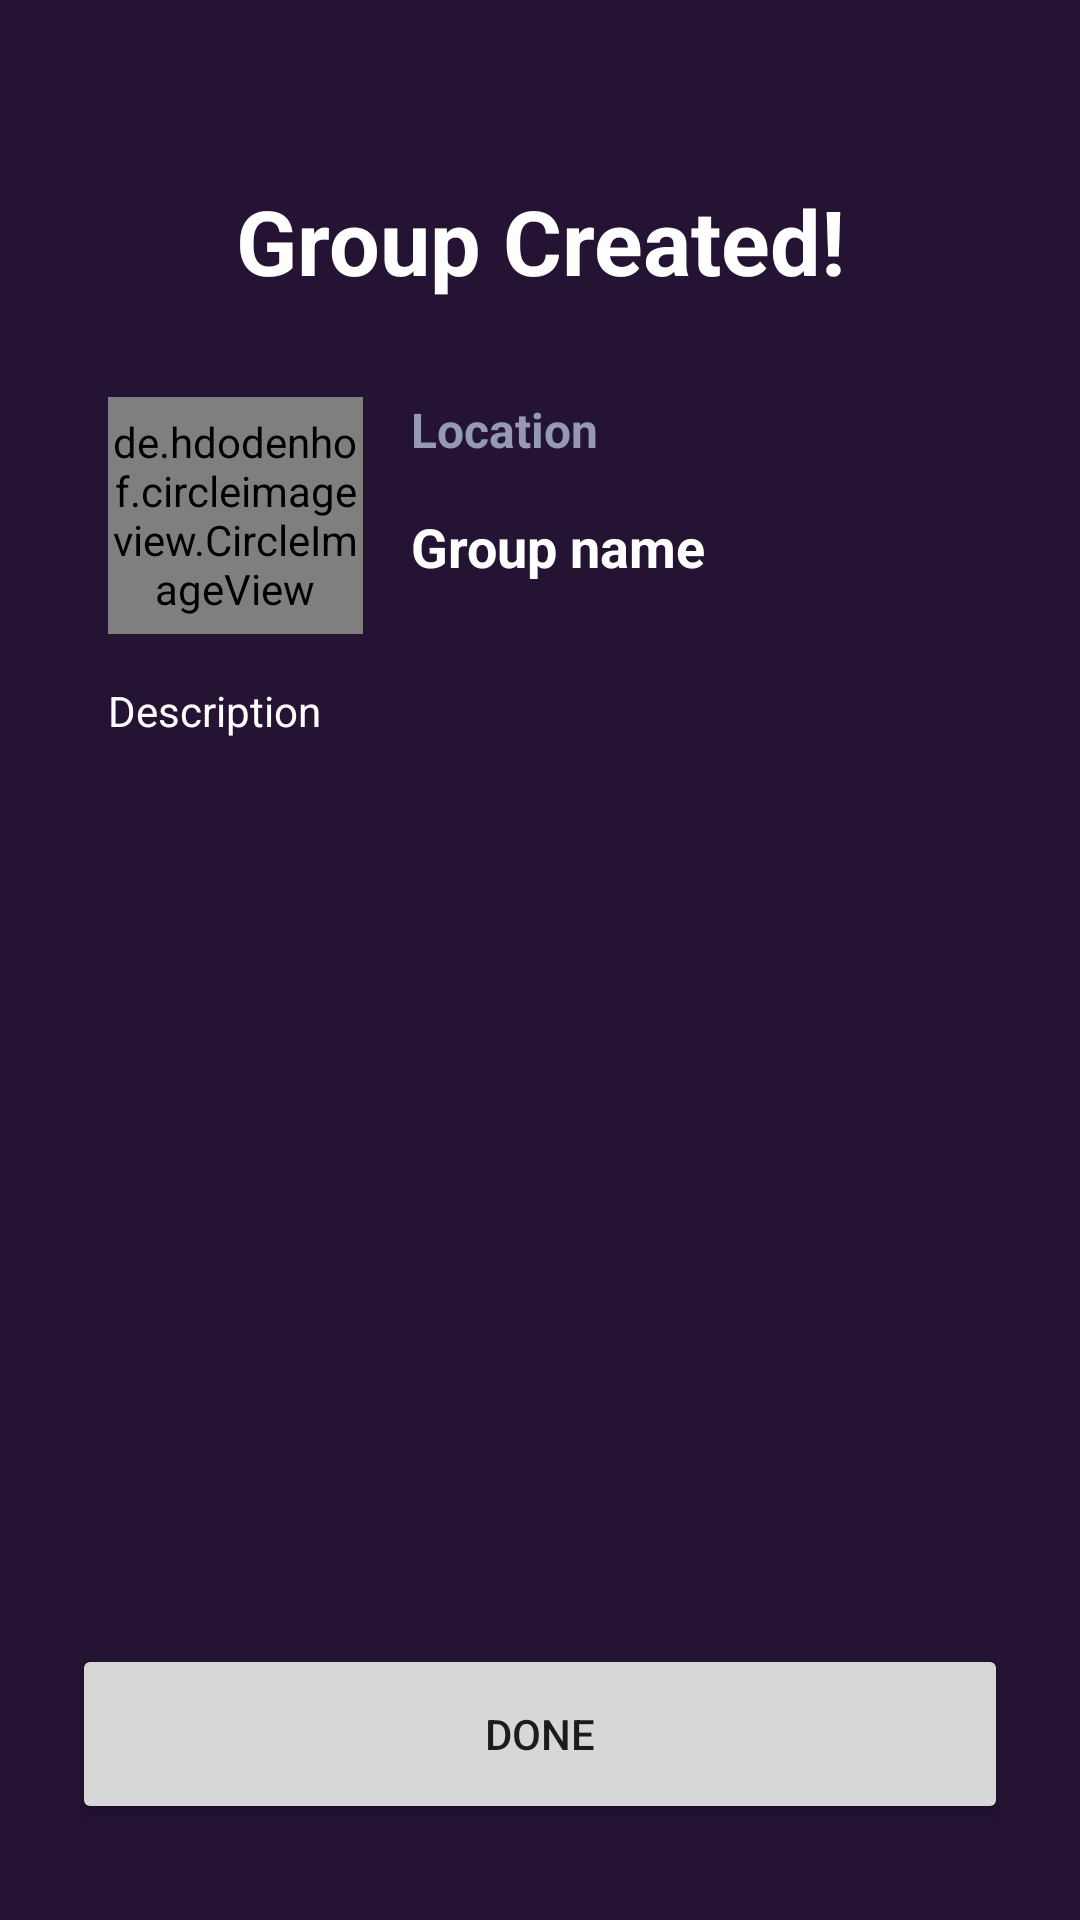

Android layout source for this screen:
<!-- AndroidManifest.xml: application theme Theme.Sportify -->
<!-- res/layout/activity_group_created.xml -->
<?xml version="1.0" encoding="utf-8"?>
<androidx.constraintlayout.widget.ConstraintLayout xmlns:android="http://schemas.android.com/apk/res/android"
                                                   xmlns:app="http://schemas.android.com/apk/res-auto"
                                                   xmlns:tools="http://schemas.android.com/tools"
                                                   android:layout_width="match_parent"
                                                   android:layout_height="match_parent"
                                                   android:background="@color/dark_tone_sportify">

    <Button
            android:text="@string/done_label"
            android:layout_width="0dp"
            android:layout_height="60dp" android:id="@+id/button10" app:layout_constraintEnd_toEndOf="parent"
            app:layout_constraintStart_toStartOf="parent"
            app:layout_constraintHorizontal_bias="0.573" app:layout_constraintBottom_toBottomOf="parent"
            android:layout_marginStart="24dp" android:layout_marginEnd="24dp" android:layout_marginBottom="32dp"
            app:cornerRadius="20dp"/>
    <TextView
            android:text="Group Created!"
            android:layout_width="wrap_content"
            android:layout_height="wrap_content" android:id="@+id/textView23"
            android:textColor="@color/white" android:textStyle="bold"
            android:textAlignment="center" android:textSize="30sp" app:layout_constraintStart_toStartOf="parent"
            app:layout_constraintTop_toTopOf="parent" app:layout_constraintEnd_toEndOf="parent"
            android:layout_marginStart="8dp" android:layout_marginEnd="8dp"
            app:layout_constraintBottom_toBottomOf="parent" app:layout_constraintVertical_bias="0.10"/>
    <de.hdodenhof.circleimageview.CircleImageView
            android:layout_width="85dp"
            android:layout_height="79dp" android:src="@drawable/event_picture" android:id="@+id/imageViewGroupCreated"
            app:layout_constraintStart_toStartOf="parent"
            android:layout_marginStart="36dp"
            app:layout_constraintTop_toBottomOf="@+id/textView23" android:layout_marginTop="32dp"/>
    <TextView
            android:text="@string/location_label"
            android:layout_width="wrap_content"
            android:layout_height="wrap_content" android:id="@+id/textView24"
            app:layout_constraintStart_toEndOf="@+id/imageViewGroupCreated"
            app:layout_constraintTop_toTopOf="@+id/imageViewGroupCreated" android:textColor="@color/grey_sportify"
            android:textStyle="bold" android:textSize="16sp" android:layout_marginStart="16dp"
            app:layout_constraintEnd_toEndOf="parent" app:layout_constraintHorizontal_bias="0.0"/>
    <TextView
            android:text="Group name"
            android:layout_width="wrap_content"
            android:layout_height="wrap_content" android:id="@+id/textView25"
            app:layout_constraintStart_toEndOf="@+id/imageViewGroupCreated"
            app:layout_constraintTop_toBottomOf="@+id/textView24" android:layout_marginTop="16dp"
            android:layout_marginStart="16dp" android:textSize="18sp" android:textStyle="bold"
            android:textColor="@color/white" app:layout_constraintEnd_toEndOf="parent"
            app:layout_constraintHorizontal_bias="0.0" android:layout_marginEnd="16dp"/>
    <TextView
            android:text="Description"
            android:layout_width="wrap_content"
            android:layout_height="wrap_content" android:id="@+id/textView26"
            app:layout_constraintStart_toStartOf="@+id/imageViewGroupCreated"
            app:layout_constraintTop_toBottomOf="@+id/imageViewGroupCreated" android:layout_marginTop="16dp"
            app:layout_constraintEnd_toEndOf="parent" android:layout_marginEnd="16dp"
            app:layout_constraintHorizontal_bias="0.0" android:textColor="@color/white"/>

    <androidx.recyclerview.widget.RecyclerView
            android:id="@+id/customizeTagsRecyclerView"
            android:layout_width="wrap_content"
            android:layout_height="wrap_content"
            android:layout_marginStart="30dp"
            android:layout_marginEnd="30dp"
            android:paddingHorizontal="20dp"
            app:layout_constraintEnd_toEndOf="parent"
            app:layout_constraintStart_toStartOf="parent"
            app:layout_constraintTop_toBottomOf="@+id/textView26" android:layout_marginTop="16dp">

    </androidx.recyclerview.widget.RecyclerView>
</androidx.constraintlayout.widget.ConstraintLayout>
<!-- resources referenced by this layout -->
<resources>
  <color name="dark_tone_sportify">#241332</color>
  <color name="grey_sportify">#9599B3</color>
  <color name="white">#FFFFFFFF</color>
  <!-- drawable event_picture: jpg bitmap (drawable-v24, 590983 bytes) -->
  <string name="done_label">Done</string>
  <string name="location_label">Location</string>
  <style name="Theme.Sportify" parent="Theme.MaterialComponents.DayNight.DarkActionBar">
          
          <item name="colorPrimary">@color/purple_500</item>
          <item name="colorPrimaryVariant">@color/dark_tone_sportify</item>
          <item name="colorOnPrimary">@color/white</item>
          
          <item name="colorSecondary">@color/teal_200</item>
          <item name="colorSecondaryVariant">@color/teal_700</item>
          <item name="colorOnSecondary">@color/black</item>
          
          <item name="android:statusBarColor" tools:targetApi="l">?attr/colorPrimaryVariant</item>
          
          <item name="actionBarSize">69dp</item>
      </style>
  <color name="black">#FF000000</color>
  <!-- not gathered from this repository: default colours our renderer supplied (Android Studio template values) -->
  <color name="purple_500">#FF6200EE</color>
  <color name="teal_200">#FF03DAC5</color>
  <color name="teal_700">#FF018786</color>
</resources>
